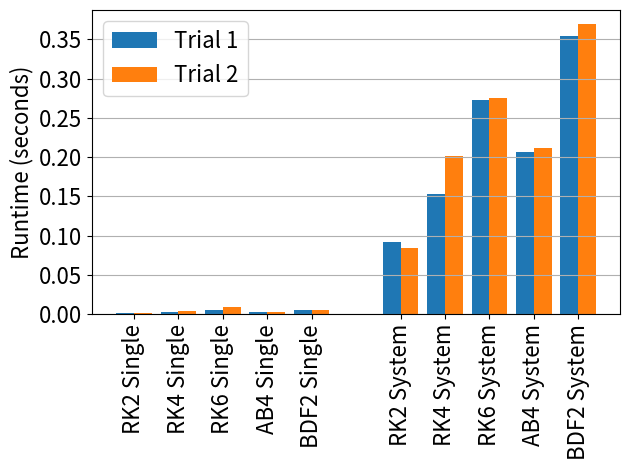

Write the Python code that produced this figure.
import matplotlib.pyplot as plt
import numpy as np
import matplotlib.patches as mpatches

methods = ["RK2", "RK4", "RK6", "AB4", "BDF2"]

# trial 1 data
single1 = [0.001640, 0.003427, 0.005433, 0.002821, 0.004964]
system1 = [0.092300, 0.152817, 0.272787, 0.206642, 0.354923]

# trial 2 data
single2 = [0.001664, 0.003574, 0.008804, 0.002993, 0.005362]
system2 = [0.084223, 0.202134, 0.275138, 0.212298, 0.368964]

# formatting
T1_COLOR = "tab:blue"
T2_COLOR = "tab:orange"
BAR_WIDTH = 0.4
FONT_SIZE = 16

positions = []
values1 = []
values2 = []
labels = []

x = 0

# single odes
for i, method in enumerate(methods):
    positions.append(x)
    values1.append(single1[i])
    values2.append(single2[i])
    labels.append(f"{method} Single")
    x += 1

x += 1

# system odes
for i, method in enumerate(methods):
    positions.append(x)
    values1.append(system1[i])
    values2.append(system2[i])
    labels.append(f"{method} System")
    x += 1


positions = np.array(positions)

# plotting!!!
plt.figure()

plt.bar(positions - BAR_WIDTH/2, values1, width=BAR_WIDTH, color=T1_COLOR, label="Trial 1")
plt.bar(positions + BAR_WIDTH/2, values2, width=BAR_WIDTH, color=T2_COLOR, label="Trial 2")

# formatting
plt.xticks(positions, labels, rotation=90, fontsize=FONT_SIZE)
plt.ylabel("Runtime (seconds)", fontsize=FONT_SIZE)
# plt.title("Runtime Comparison Across Methods (Trial 1 vs Trial 2)", fontsize=FONT_SIZE)
plt.yticks(fontsize=FONT_SIZE)

plt.legend(fontsize=FONT_SIZE)

plt.grid(axis="y")

plt.tight_layout()
plt.show()